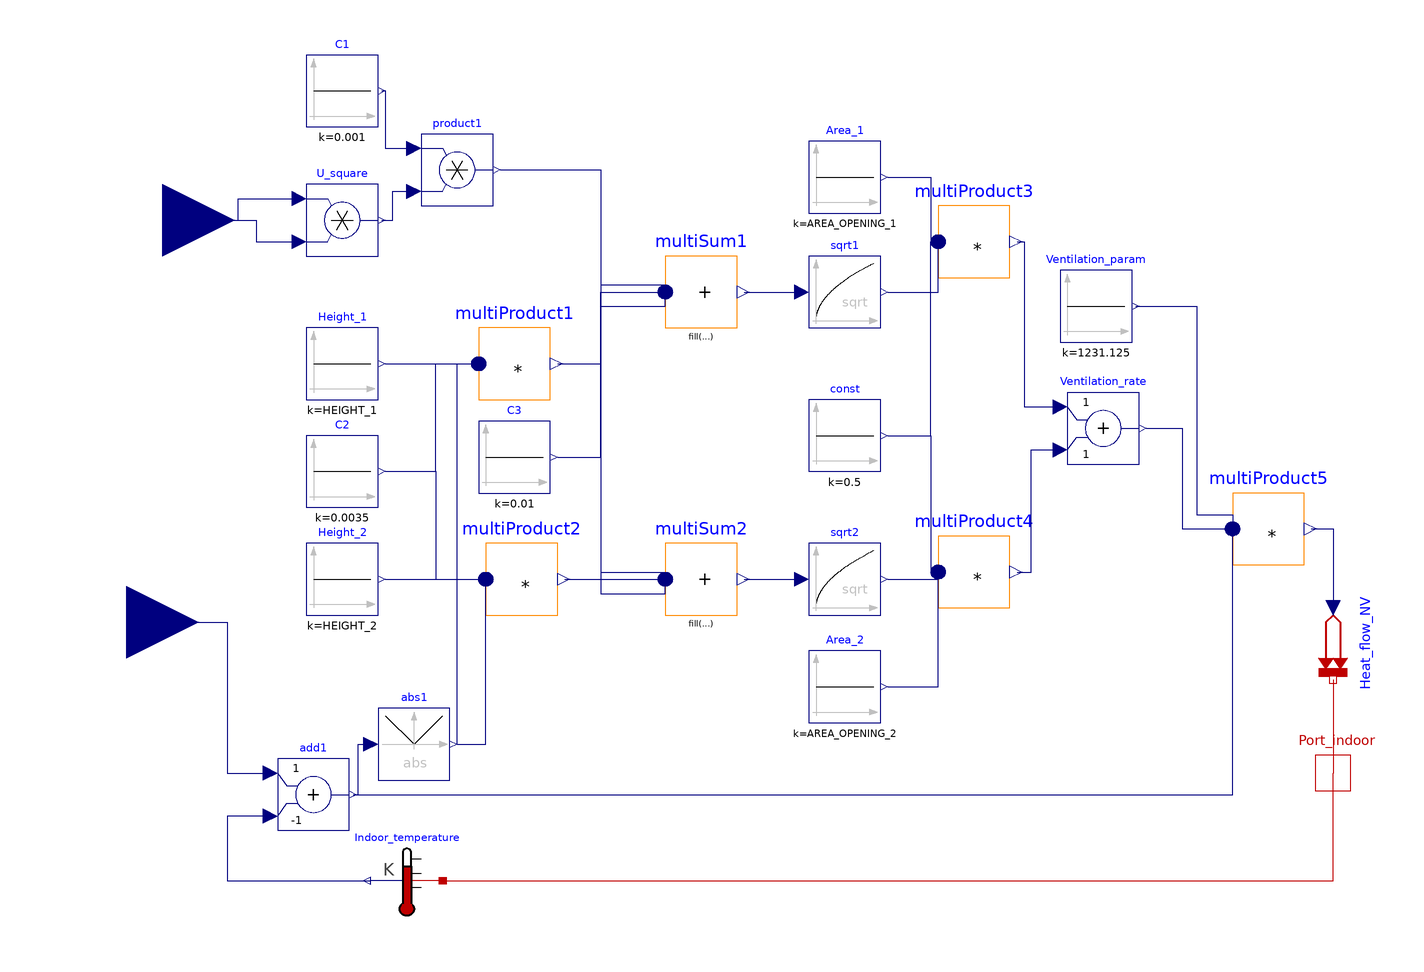

Above is the diagram view of the following Modelica model: its components placed by their Placement annotations and its connect equations drawn as lines.

model Two_single_ventilation
  Modelica.Blocks.Math.Add add1(k1 = +1, k2 = -1) annotation(
    Placement(visible = true, transformation(origin = {-98, -90}, extent = {{-10, -10}, {10, 10}}, rotation = 0)));
  Modelica.Blocks.Sources.Constant C1(k = 0.001) annotation(
    Placement(visible = true, transformation(origin = {-90, 106}, extent = {{-10, -10}, {10, 10}}, rotation = 0)));
  Modelica.Blocks.Sources.Constant C2(k = 0.0035) annotation(
    Placement(visible = true, transformation(origin = {-90, 0}, extent = {{-10, -10}, {10, 10}}, rotation = 0)));
  Modelica.Blocks.Sources.Constant C3(k = 0.01) annotation(
    Placement(visible = true, transformation(origin = {-42, 4}, extent = {{-10, -10}, {10, 10}}, rotation = 0)));
  Modelica.Blocks.Math.Sqrt sqrt1 annotation(
    Placement(visible = true, transformation(origin = {50, 50}, extent = {{-10, -10}, {10, 10}}, rotation = 0)));
  Modelica.Blocks.Math.Abs abs1 annotation(
    Placement(visible = true, transformation(origin = {-70, -76}, extent = {{-10, -10}, {10, 10}}, rotation = 0)));
  Modelica.Blocks.Sources.Constant const(k = 0.5) annotation(
    Placement(visible = true, transformation(origin = {50, 10}, extent = {{-10, -10}, {10, 10}}, rotation = 0)));
  Modelica.Blocks.Math.Product U_square annotation(
    Placement(visible = true, transformation(origin = {-90, 70}, extent = {{-10, -10}, {10, 10}}, rotation = 0)));
  Modelica.Blocks.Interfaces.RealInput U annotation(
    Placement(visible = true, transformation(origin = {-140, 70}, extent = {{-20, -20}, {20, 20}}, rotation = 0), iconTransformation(origin = {-99, 59}, extent = {{-15, -15}, {15, 15}}, rotation = 0)));
  Modelica.Blocks.Math.Product product1 annotation(
    Placement(visible = true, transformation(origin = {-58, 84}, extent = {{-10, -10}, {10, 10}}, rotation = 0)));
  Modelica.Blocks.Math.MultiProduct multiProduct1(nu = 3) annotation(
    Placement(visible = true, transformation(origin = {-42, 30}, extent = {{-10, -10}, {10, 10}}, rotation = 0)));
  Modelica.Blocks.Math.MultiProduct multiProduct2(nu = 3) annotation(
    Placement(visible = true, transformation(origin = {-40, -30}, extent = {{-10, -10}, {10, 10}}, rotation = 0)));
  Modelica.Blocks.Sources.Constant Area_1(k = AREA_OPENING_1)  annotation(
    Placement(visible = true, transformation(origin = {50, 82}, extent = {{-10, -10}, {10, 10}}, rotation = 0)));
  Modelica.Blocks.Sources.Constant Area_2(k = AREA_OPENING_2)  annotation(
    Placement(visible = true, transformation(origin = {50, -60}, extent = {{-10, -10}, {10, 10}}, rotation = 0)));
  Modelica.Blocks.Sources.Constant Height_1(k = HEIGHT_1)  annotation(
    Placement(visible = true, transformation(origin = {-90, 30}, extent = {{-10, -10}, {10, 10}}, rotation = 0)));
  Modelica.Blocks.Sources.Constant Height_2(k = HEIGHT_2)  annotation(
    Placement(visible = true, transformation(origin = {-90, -30}, extent = {{-10, -10}, {10, 10}}, rotation = 0)));
  Modelica.Blocks.Math.MultiSum multiSum1(nu = 3)  annotation(
    Placement(visible = true, transformation(origin = {10, 50}, extent = {{-10, -10}, {10, 10}}, rotation = 0)));
  Modelica.Blocks.Math.MultiSum multiSum2(nu = 3)  annotation(
    Placement(visible = true, transformation(origin = {10, -30}, extent = {{-10, -10}, {10, 10}}, rotation = 0)));
  Modelica.Blocks.Math.Sqrt sqrt2 annotation(
    Placement(visible = true, transformation(origin = {50, -30}, extent = {{-10, -10}, {10, 10}}, rotation = 0)));
  Modelica.Blocks.Math.MultiProduct multiProduct3(nu = 3) annotation(
    Placement(visible = true, transformation(origin = {86, 64}, extent = {{-10, -10}, {10, 10}}, rotation = 0)));
  Modelica.Blocks.Math.MultiProduct multiProduct4(nu = 3) annotation(
    Placement(visible = true, transformation(origin = {86, -28}, extent = {{-10, -10}, {10, 10}}, rotation = 0)));
  Modelica.Thermal.HeatTransfer.Interfaces.HeatPort_b Port_indoor annotation(
    Placement(visible = true, transformation(origin = {186, -84}, extent = {{-10, -10}, {10, 10}}, rotation = 0), iconTransformation(origin = {186, -84}, extent = {{-10, -10}, {10, 10}}, rotation = 0)));
  Modelica.Thermal.HeatTransfer.Sensors.TemperatureSensor Indoor_temperature annotation(
    Placement(visible = true, transformation(origin = {-72, -114}, extent = {{10, -10}, {-10, 10}}, rotation = 0)));
  Modelica.Thermal.HeatTransfer.Sources.PrescribedHeatFlow Heat_flow_NV annotation(
    Placement(visible = true, transformation(origin = {186, -48}, extent = {{-10, -10}, {10, 10}}, rotation = -90)));
  Modelica.Blocks.Interfaces.RealInput Port_outdoor annotation(
    Placement(visible = true, transformation(origin = {-150, -42}, extent = {{-20, -20}, {20, 20}}, rotation = 0), iconTransformation(origin = {-150, -42}, extent = {{-20, -20}, {20, 20}}, rotation = 0)));
  Modelica.Blocks.Sources.Constant Ventilation_param(k = 1005 * 1.225)  annotation(
    Placement(visible = true, transformation(origin = {120, 46}, extent = {{-10, -10}, {10, 10}}, rotation = 0)));
  Modelica.Blocks.Math.MultiProduct multiProduct5(nu = 3)  annotation(
    Placement(visible = true, transformation(origin = {168, -16}, extent = {{-10, -10}, {10, 10}}, rotation = 0)));
  Modelica.Blocks.Math.Add Ventilation_rate annotation(
    Placement(visible = true, transformation(origin = {122, 12}, extent = {{-10, -10}, {10, 10}}, rotation = 0)));
equation
  connect(Ventilation_param.y, multiProduct5.u[1]) annotation(
    Line(points = {{131, 46}, {148, 46}, {148, -12}, {158, -12}, {158, -16}}, color = {0, 0, 127}));
  connect(add1.y, multiProduct5.u[3]) annotation(
    Line(points = {{-86, -90}, {158, -90}, {158, -20}, {158, -20}, {158, -16}}, color = {0, 0, 127}));
  connect(Ventilation_rate.y, multiProduct5.u[2]) annotation(
    Line(points = {{134, 12}, {144, 12}, {144, -16}, {158, -16}, {158, -16}}, color = {0, 0, 127}));
  connect(multiProduct5.y, Heat_flow_NV.Q_flow) annotation(
    Line(points = {{180, -16}, {186, -16}, {186, -38}, {186, -38}}, color = {0, 0, 127}));
  connect(add1.y, abs1.u) annotation(
    Line(points = {{-87, -90}, {-85.5, -90}, {-85.5, -76}, {-82, -76}}, color = {0, 0, 127}));
  connect(Port_outdoor, add1.u1) annotation(
    Line(points = {{-150, -42}, {-122, -42}, {-122, -84}, {-110, -84}}, color = {0, 0, 127}));
  connect(add1.u2, Indoor_temperature.T) annotation(
    Line(points = {{-110, -96}, {-122, -96}, {-122, -114}, {-82, -114}}, color = {0, 0, 127}));
  connect(Heat_flow_NV.port, Port_indoor) annotation(
    Line(points = {{186, -58}, {186, -84}}, color = {191, 0, 0}));
  connect(Indoor_temperature.port, Port_indoor) annotation(
    Line(points = {{-62, -114}, {186, -114}, {186, -84}}, color = {191, 0, 0}));
  connect(multiProduct4.y, Ventilation_rate.u2) annotation(
    Line(points = {{98, -28}, {102, -28}, {102, 6}, {110, 6}, {110, 6}}, color = {0, 0, 127}));
  connect(multiProduct3.y, Ventilation_rate.u1) annotation(
    Line(points = {{98, 64}, {100, 64}, {100, 18}, {110, 18}, {110, 18}}, color = {0, 0, 127}));
  connect(sqrt1.y, multiProduct3.u[3]) annotation(
    Line(points = {{62, 50}, {76, 50}, {76, 64}, {76, 64}}, color = {0, 0, 127}));
  connect(sqrt2.y, multiProduct4.u[3]) annotation(
    Line(points = {{62, -30}, {76, -30}, {76, -28}, {76, -28}}, color = {0, 0, 127}));
  connect(Area_2.y, multiProduct4.u[2]) annotation(
    Line(points = {{62, -60}, {76, -60}, {76, -28}, {76, -28}}, color = {0, 0, 127}));
  connect(Area_1.y, multiProduct3.u[2]) annotation(
    Line(points = {{62, 82}, {74, 82}, {74, 64}, {76, 64}}, color = {0, 0, 127}));
  connect(const.y, multiProduct4.u[1]) annotation(
    Line(points = {{62, 10}, {74, 10}, {74, -28}, {76, -28}}, color = {0, 0, 127}));
  connect(const.y, multiProduct3.u[1]) annotation(
    Line(points = {{62, 10}, {74, 10}, {74, 64}, {76, 64}}, color = {0, 0, 127}));
  connect(multiSum2.y, sqrt2.u) annotation(
    Line(points = {{22, -30}, {38, -30}, {38, -30}, {38, -30}}, color = {0, 0, 127}));
  connect(multiSum1.y, sqrt1.u) annotation(
    Line(points = {{22, 50}, {38, 50}, {38, 50}, {38, 50}}, color = {0, 0, 127}));
  connect(C3.y, multiSum2.u[3]) annotation(
    Line(points = {{-30, 4}, {-18, 4}, {-18, -34}, {0, -34}, {0, -30}}, color = {0, 0, 127}));
  connect(multiProduct2.y, multiSum2.u[2]) annotation(
    Line(points = {{-28, -30}, {0, -30}, {0, -30}, {0, -30}}, color = {0, 0, 127}));
  connect(product1.y, multiSum2.u[1]) annotation(
    Line(points = {{-46, 84}, {-18, 84}, {-18, -28}, {0, -28}, {0, -30}}, color = {0, 0, 127}));
  connect(abs1.y, multiProduct2.u[3]) annotation(
    Line(points = {{-58, -76}, {-50, -76}, {-50, -30}}, color = {0, 0, 127}));
  connect(C2.y, multiProduct2.u[1]) annotation(
    Line(points = {{-78, 0}, {-64, 0}, {-64, -30}, {-50, -30}}, color = {0, 0, 127}));
  connect(Height_2.y, multiProduct2.u[2]) annotation(
    Line(points = {{-78, -30}, {-50, -30}}, color = {0, 0, 127}));
  connect(C3.y, multiSum1.u[3]) annotation(
    Line(points = {{-30, 4}, {-18, 4}, {-18, 46}, {0, 46}, {0, 50}}, color = {0, 0, 127}));
  connect(multiProduct1.y, multiSum1.u[2]) annotation(
    Line(points = {{-30, 30}, {-18, 30}, {-18, 50}, {0, 50}, {0, 50}}, color = {0, 0, 127}));
  connect(product1.y, multiSum1.u[1]) annotation(
    Line(points = {{-46, 84}, {-18, 84}, {-18, 52}, {0, 52}, {0, 50}}, color = {0, 0, 127}));
  connect(abs1.y, multiProduct1.u[3]) annotation(
    Line(points = {{-58, -76}, {-58, -76}, {-58, 30}, {-52, 30}, {-52, 30}}, color = {0, 0, 127}));
  connect(C2.y, multiProduct1.u[1]) annotation(
    Line(points = {{-78, 0}, {-64, 0}, {-64, 30}, {-52, 30}}, color = {0, 0, 127}));
  connect(Height_1.y, multiProduct1.u[2]) annotation(
    Line(points = {{-78, 30}, {-52, 30}}, color = {0, 0, 127}));
  connect(U, U_square.u2) annotation(
    Line(points = {{-140, 70}, {-114, 70}, {-114, 64}, {-102, 64}}, color = {0, 0, 127}));
  connect(U, U_square.u1) annotation(
    Line(points = {{-140, 70}, {-119, 70}, {-119, 76}, {-102, 76}}, color = {0, 0, 127}));
  connect(C1.y, product1.u1) annotation(
    Line(points = {{-79, 106}, {-78, 106}, {-78, 90}, {-70, 90}}, color = {0, 0, 127}));
  connect(U_square.y, product1.u2) annotation(
    Line(points = {{-79, 70}, {-76, 70}, {-76, 78}, {-70, 78}}, color = {0, 0, 127}));
  annotation(
    uses(Modelica(version = "3.2.2")),
    Icon(graphics = {Text(origin = {7, 34}, extent = {{-81, -26}, {65, 6}}, textString = "Single-sided"), Text(origin = {3, -22}, extent = {{-81, -26}, {81, 26}}, textString = "Ventilation"), Text(origin = {-87, 78}, extent = {{-19, 10}, {19, -10}}, textString = "U"), Text(origin = {-81, -80}, extent = {{-19, 10}, {19, -10}}, textString = "T")}, coordinateSystem(initialScale = 0.1)),
    experiment(StartTime = 0, StopTime = 86400, Tolerance = 1e-06, Interval = 173.146));
end Two_single_ventilation;